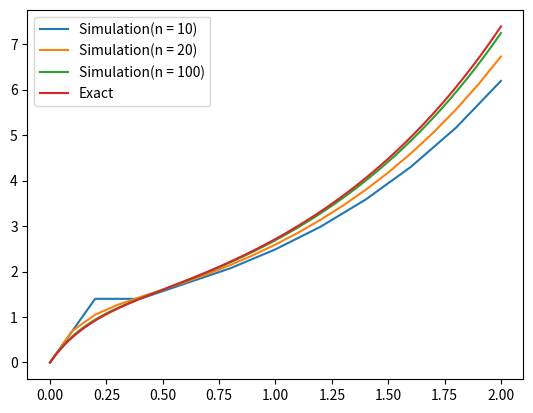

This figure's Python source: (Note: this script raises an exception after producing the figure.)
import numpy as np
import matplotlib.pyplot as plt

def y(t):
    return np.exp(t) + - np.exp(-6 * t)

t = np.linspace(0, 2, 11)
plt.plot(
    t,
    [0.000000, 1.400000, 1.400000, 1.736000, 2.072000, 2.488640, 2.985920, 3.583194, 4.299814, 5.159781, 6.191736],
    label='Simulation(n = 10)'
)

t = np.linspace(0, 2, 21)
plt.plot(
    t,
    [0.000000, 0.700000, 1.050000, 1.267000, 1.438500, 1.600270, 1.767465, 1.947079, 2.142933, 2.357686, 2.593638, 2.853075, 3.138412, 3.452265, 3.797496, 4.177247, 4.594973, 5.054470, 5.559917, 6.115909, 6.727500],
    label='Simulation(n = 20)'
)

t = np.linspace(0, 2, 101)
plt.plot(
    t,
    [0.000000, 0.140000, 0.266000, 0.379736, 0.482737, 0.576349, 0.661758, 0.740010, 0.812025, 0.878614, 0.940493, 0.998293, 1.052571, 1.103816, 1.152463, 1.198894, 1.243449, 1.286425, 1.328088, 1.368672, 1.408385, 1.447411, 1.485915, 1.524042, 1.561923, 1.599674, 1.637398, 1.675188, 1.713130, 1.751298, 1.789760, 1.828580, 1.867813, 1.907511, 1.947722, 1.988490, 2.029856, 2.071857, 2.114530, 2.157908, 2.202024, 2.246906, 2.292586, 2.339090, 2.386445, 2.434679, 2.483817, 2.533885, 2.584907, 2.636908, 2.689913, 2.743945, 2.799031, 2.855193, 2.912457, 2.970846, 3.030387, 3.091104, 3.153022, 3.216167, 3.280564, 3.346241, 3.413223, 3.481538, 3.551213, 3.622277, 3.694757, 3.768682, 3.844083, 3.920988, 3.999428, 4.079435, 4.161040, 4.244275, 4.329173, 4.415767, 4.504092, 4.594182, 4.686073, 4.779801, 4.875403, 4.972916, 5.072379, 5.173830, 5.277310, 5.382860, 5.490520, 5.600332, 5.712341, 5.826590, 5.943123, 6.061987, 6.183228, 6.306894, 6.433032, 6.561694, 6.692928, 6.826788, 6.963324, 7.102591, 7.244643],
    label='Simulation(n = 100)'
)

t = np.linspace(0, 2, 10000)
plt.plot(
    t,
    y(t),
    label='Exact'
)

plt.legend()
plt.savefig('img/y2.eps')